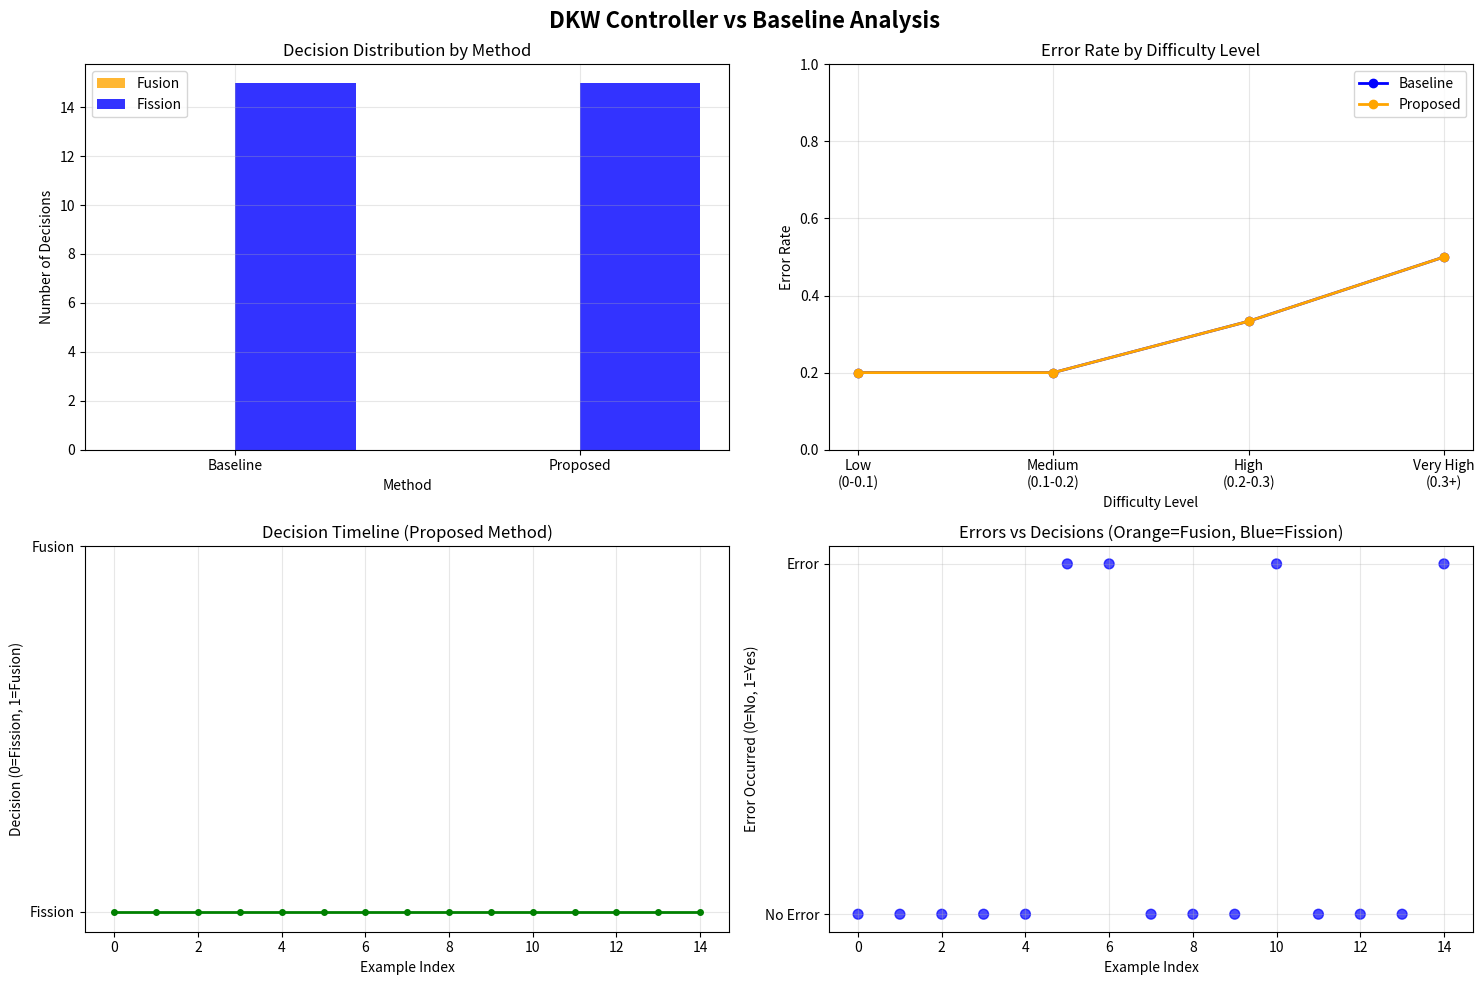

The matplotlib source for this figure:
# Import required libraries
import json
import numpy as np
from dataclasses import dataclass, field
import matplotlib.pyplot as plt
import pandas as pd

# Set random seed for reproducible results
np.random.seed(42)

print("✅ Libraries imported successfully!")
print("📊 Ready to run DKW Controller experiments")

# Inline dataset - replaces reading from external JSON files
# This simulates the data that would be in "../dataset_001/data_out.json"

experimental_data = [
    {"id": "example_000", "difficulty": 0.1},
    {"id": "example_001", "difficulty": 0.05}, 
    {"id": "example_002", "difficulty": 0.3},
    {"id": "example_003", "difficulty": 0.15},
    {"id": "example_004", "difficulty": 0.08},
    {"id": "example_005", "difficulty": 0.25},
    {"id": "example_006", "difficulty": 0.12},
    {"id": "example_007", "difficulty": 0.18},
    {"id": "example_008", "difficulty": 0.06},
    {"id": "example_009", "difficulty": 0.22},
    {"id": "example_010", "difficulty": 0.04},
    {"id": "example_011", "difficulty": 0.28},
    {"id": "example_012", "difficulty": 0.14},
    {"id": "example_013", "difficulty": 0.09},
    {"id": "example_014", "difficulty": 0.31},
]

print(f"📈 Dataset loaded with {len(experimental_data)} examples")
print(f"🎯 Difficulty range: {min(ex['difficulty'] for ex in experimental_data):.2f} - {max(ex['difficulty'] for ex in experimental_data):.2f}")

# Display first few examples
print("\n📋 Sample data:")
for i, ex in enumerate(experimental_data[:5]):
    print(f"  {ex['id']}: difficulty = {ex['difficulty']}")

@dataclass
class DKWController:
    """DKW-guided fusion/fission controller with statistical guarantees."""
    
    # Configuration parameters
    epsilon_target: float = 0.10      # Target error threshold (10%)
    delta: float = 0.05              # Confidence parameter (5% risk)
    min_samples: int = 100           # Minimum samples before mode switching
    hysteresis: float = 0.05         # Hysteresis to prevent oscillation

    # State tracking
    samples: list = field(default_factory=list)
    current_state: str = "fission"   # Start in conservative mode

    def dkw_epsilon(self, n: int) -> float:
        """
        Compute DKW epsilon bound for n samples.
        
        The DKW inequality provides: P(|F_n(x) - F(x)| > ε) ≤ 2e^(-2nε²)
        Solving for ε given confidence δ: ε = √(ln(2/δ) / (2n))
        """
        if n < 2:
            return 1.0  # Conservative bound for very few samples
        return np.sqrt(np.log(2 / self.delta) / (2 * n))

    def add_observation(self, error: float) -> None:
        """Add error observation for calibration."""
        self.samples.append(error)

    def decide(self) -> str:
        """
        Make fusion/fission decision with DKW statistical guarantee.
        
        Returns:
            "fusion" for aggressive mode or "fission" for conservative mode
        """
        n = len(self.samples)
        
        # Need sufficient samples before making decisions
        if n < self.min_samples:
            return self.current_state

        # Compute DKW bound and error estimate
        epsilon = self.dkw_epsilon(n)
        empirical_error = np.mean(self.samples[-self.min_samples:])  # Use recent samples
        error_upper_bound = empirical_error + epsilon
        
        # State transition logic with hysteresis
        if self.current_state == "fusion":
            # Switch to conservative if error bound exceeds target + hysteresis
            if error_upper_bound > self.epsilon_target + self.hysteresis:
                self.current_state = "fission"
                print(f"🔄 Switching to FISSION: error_bound={error_upper_bound:.3f} > target={self.epsilon_target + self.hysteresis:.3f}")
        else:  # current_state == "fission"
            # Switch to aggressive if error bound is below target - hysteresis  
            if error_upper_bound < self.epsilon_target - self.hysteresis:
                self.current_state = "fusion"
                print(f"🔄 Switching to FUSION: error_bound={error_upper_bound:.3f} < target={self.epsilon_target - self.hysteresis:.3f}")

        return self.current_state
    
    def get_stats(self) -> dict:
        """Get current controller statistics."""
        n = len(self.samples)
        if n == 0:
            return {"samples": 0, "empirical_error": 0, "epsilon": 1.0, "upper_bound": 1.0}
            
        epsilon = self.dkw_epsilon(n)
        empirical_error = np.mean(self.samples[-self.min_samples:]) if n >= self.min_samples else np.mean(self.samples)
        upper_bound = empirical_error + epsilon
        
        return {
            "samples": n,
            "empirical_error": empirical_error,
            "epsilon": epsilon,
            "upper_bound": upper_bound,
            "current_state": self.current_state
        }

print("✅ DKWController class defined successfully!")
print("🎛️ Ready to create controller instances")

def run_experiment(data, verbose=True):
    """
    Run DKW controller experiment comparing baseline vs proposed approach.
    
    Args:
        data: List of examples with 'id' and 'difficulty' fields
        verbose: Whether to print progress updates
        
    Returns:
        Dictionary with 'baseline' and 'proposed' results
    """
    
    controller = DKWController()
    results = {"baseline": [], "proposed": []}
    
    if verbose:
        print("🚀 Starting experiment...")
        print(f"📊 Processing {len(data)} examples...")
        print("=" * 50)
    
    for i, example in enumerate(data):
        # Simulate error occurrence based on difficulty
        # Higher difficulty = higher chance of error
        error = np.random.random() < example["difficulty"]
        
        # Feed error observation to controller
        controller.add_observation(float(error))
        
        # Get DKW controller decision
        decision = controller.decide()
        
        # Record results for proposed method
        results["proposed"].append({
            "id": example["id"],
            "decision": decision,
            "error": error,
            "difficulty": example["difficulty"]
        })
        
        # Baseline always chooses conservative "fission" mode
        results["baseline"].append({
            "id": example["id"], 
            "decision": "fission",  # Always conservative
            "error": error,
            "difficulty": example["difficulty"]
        })
        
        # Progress updates
        if verbose and i % 5 == 0:
            stats = controller.get_stats()
            print(f"📈 Step {i:2d}: {example['id']} | "
                  f"Error: {error} | Decision: {decision} | "
                  f"Samples: {stats['samples']:3d} | "
                  f"Error bound: {stats['upper_bound']:.3f}")
    
    if verbose:
        print("=" * 50)
        print("✅ Experiment completed!")
        
        # Summary statistics
        proposed_fusion_count = sum(1 for r in results["proposed"] if r["decision"] == "fusion")
        total_errors = sum(1 for r in results["proposed"] if r["error"])
        
        print(f"📊 Summary:")
        print(f"   Total examples: {len(data)}")
        print(f"   Total errors: {total_errors}")
        print(f"   Proposed fusion decisions: {proposed_fusion_count}")
        print(f"   Baseline fusion decisions: 0 (always fission)")
    
    return results

print("✅ Experiment function ready!")
print("🎯 Ready to run comparative analysis")

# Run the experiment
results = run_experiment(experimental_data, verbose=True)

# Store results (equivalent to writing method_out.json in original script)
output_data = {
    "baseline": results["baseline"],
    "proposed": results["proposed"]
}

print(f"\n💾 Results stored with {len(results['baseline'])} baseline and {len(results['proposed'])} proposed outcomes")

# Convert results to DataFrames for easier analysis
df_baseline = pd.DataFrame(results["baseline"])
df_proposed = pd.DataFrame(results["proposed"])

# Add a method column for easy comparison
df_baseline["method"] = "baseline"
df_proposed["method"] = "proposed"

# Combine for comparative analysis
df_combined = pd.concat([df_baseline, df_proposed], ignore_index=True)

print("📈 Results Summary:")
print("=" * 40)

for method in ["baseline", "proposed"]:
    method_data = df_combined[df_combined["method"] == method]
    
    total_examples = len(method_data)
    total_errors = method_data["error"].sum()
    fusion_decisions = (method_data["decision"] == "fusion").sum()
    fission_decisions = (method_data["decision"] == "fission").sum()
    
    error_rate = total_errors / total_examples if total_examples > 0 else 0
    fusion_rate = fusion_decisions / total_examples if total_examples > 0 else 0
    
    print(f"\n🔍 {method.upper()} Method:")
    print(f"   Total examples: {total_examples}")
    print(f"   Errors: {total_errors} ({error_rate:.1%})")
    print(f"   Fusion decisions: {fusion_decisions} ({fusion_rate:.1%})")
    print(f"   Fission decisions: {fission_decisions} ({(1-fusion_rate):.1%})")

# Show decision timeline
print("\n📅 Decision Timeline (Proposed Method):")
print("=" * 40)
for i, row in df_proposed.iterrows():
    decision_icon = "⚡" if row["decision"] == "fusion" else "🛡️"
    error_icon = "❌" if row["error"] else "✅"
    print(f"{decision_icon} {row['id']}: {row['decision']} | Error: {error_icon} | Difficulty: {row['difficulty']:.2f}")

# Create visualizations
fig, axes = plt.subplots(2, 2, figsize=(15, 10))
fig.suptitle("DKW Controller vs Baseline Analysis", fontsize=16, fontweight='bold')

# 1. Decision distribution comparison
methods = ["baseline", "proposed"]
fusion_counts = [df_combined[df_combined["method"] == method]["decision"].value_counts().get("fusion", 0) for method in methods]
fission_counts = [df_combined[df_combined["method"] == method]["decision"].value_counts().get("fission", 0) for method in methods]

x = np.arange(len(methods))
width = 0.35

axes[0, 0].bar(x - width/2, fusion_counts, width, label='Fusion', color='orange', alpha=0.8)
axes[0, 0].bar(x + width/2, fission_counts, width, label='Fission', color='blue', alpha=0.8)
axes[0, 0].set_xlabel('Method')
axes[0, 0].set_ylabel('Number of Decisions')
axes[0, 0].set_title('Decision Distribution by Method')
axes[0, 0].set_xticks(x)
axes[0, 0].set_xticklabels(['Baseline', 'Proposed'])
axes[0, 0].legend()
axes[0, 0].grid(True, alpha=0.3)

# 2. Error rates by difficulty
difficulty_bins = [0.0, 0.1, 0.2, 0.3, 1.0]
bin_labels = ['Low\n(0-0.1)', 'Medium\n(0.1-0.2)', 'High\n(0.2-0.3)', 'Very High\n(0.3+)']

for method, color in zip(['baseline', 'proposed'], ['blue', 'orange']):
    method_data = df_combined[df_combined["method"] == method]
    
    bin_errors = []
    for i in range(len(difficulty_bins)-1):
        mask = (method_data["difficulty"] >= difficulty_bins[i]) & (method_data["difficulty"] < difficulty_bins[i+1])
        if i == len(difficulty_bins)-2:  # Last bin includes upper bound
            mask = method_data["difficulty"] >= difficulty_bins[i]
        
        bin_data = method_data[mask]
        error_rate = bin_data["error"].mean() if len(bin_data) > 0 else 0
        bin_errors.append(error_rate)
    
    axes[0, 1].plot(bin_labels, bin_errors, marker='o', linewidth=2, label=f'{method.capitalize()}', color=color)

axes[0, 1].set_xlabel('Difficulty Level')
axes[0, 1].set_ylabel('Error Rate')
axes[0, 1].set_title('Error Rate by Difficulty Level')
axes[0, 1].legend()
axes[0, 1].grid(True, alpha=0.3)
axes[0, 1].set_ylim(0, 1)

# 3. Decision timeline for proposed method
proposed_decisions = df_proposed["decision"].values
decision_numeric = [1 if d == "fusion" else 0 for d in proposed_decisions]
examples = range(len(proposed_decisions))

axes[1, 0].plot(examples, decision_numeric, marker='o', linestyle='-', linewidth=2, markersize=4, color='green')
axes[1, 0].set_xlabel('Example Index')
axes[1, 0].set_ylabel('Decision (0=Fission, 1=Fusion)')
axes[1, 0].set_title('Decision Timeline (Proposed Method)')
axes[1, 0].set_yticks([0, 1])
axes[1, 0].set_yticklabels(['Fission', 'Fusion'])
axes[1, 0].grid(True, alpha=0.3)

# 4. Error occurrence vs decisions
proposed_errors = df_proposed["error"].astype(int)
axes[1, 1].scatter(examples, proposed_errors, c=[('orange' if d=='fusion' else 'blue') for d in proposed_decisions], 
                   alpha=0.7, s=50)
axes[1, 1].set_xlabel('Example Index')
axes[1, 1].set_ylabel('Error Occurred (0=No, 1=Yes)')
axes[1, 1].set_title('Errors vs Decisions (Orange=Fusion, Blue=Fission)')
axes[1, 1].set_yticks([0, 1])
axes[1, 1].set_yticklabels(['No Error', 'Error'])
axes[1, 1].grid(True, alpha=0.3)

plt.tight_layout()
plt.show()

print("\n📊 Visualization completed!")
print("🔍 Key insights:")
print("   • Baseline always chooses conservative fission mode")
print("   • Proposed method adaptively switches between modes")
print("   • DKW bounds provide statistical guarantees on error rates")

# Interactive parameter exploration
def run_parameter_study(epsilon_target=0.10, delta=0.05, min_samples=100, hysteresis=0.05):
    """
    Run experiment with custom parameters.
    
    Args:
        epsilon_target: Target error threshold
        delta: Confidence parameter 
        min_samples: Minimum samples before decisions
        hysteresis: Hysteresis margin
    """
    print(f"🔧 Running experiment with custom parameters:")
    print(f"   epsilon_target: {epsilon_target}")
    print(f"   delta: {delta}")
    print(f"   min_samples: {min_samples}")
    print(f"   hysteresis: {hysteresis}")
    print()
    
    # Create custom controller
    custom_controller = DKWController(
        epsilon_target=epsilon_target,
        delta=delta, 
        min_samples=min_samples,
        hysteresis=hysteresis
    )
    
    # Run experiment with custom controller
    custom_results = {"baseline": [], "proposed": []}
    
    for example in experimental_data:
        error = np.random.random() < example["difficulty"]
        custom_controller.add_observation(float(error))
        decision = custom_controller.decide()
        
        custom_results["proposed"].append({
            "id": example["id"],
            "decision": decision,
            "error": error
        })
        
        custom_results["baseline"].append({
            "id": example["id"],
            "decision": "fission", 
            "error": error
        })
    
    # Analyze results
    fusion_count = sum(1 for r in custom_results["proposed"] if r["decision"] == "fusion")
    total_errors = sum(1 for r in custom_results["proposed"] if r["error"])
    
    print(f"📊 Results with custom parameters:")
    print(f"   Fusion decisions: {fusion_count}/{len(experimental_data)} ({fusion_count/len(experimental_data):.1%})")
    print(f"   Total errors: {total_errors}/{len(experimental_data)} ({total_errors/len(experimental_data):.1%})")
    
    return custom_results

# Example: Try more conservative settings
print("🔬 Experiment 1: More Conservative (lower target, higher hysteresis)")
conservative_results = run_parameter_study(epsilon_target=0.08, hysteresis=0.08)

print("\n" + "="*60 + "\n")

# Example: Try more aggressive settings  
print("🔬 Experiment 2: More Aggressive (higher target, lower hysteresis)")
aggressive_results = run_parameter_study(epsilon_target=0.15, hysteresis=0.02)